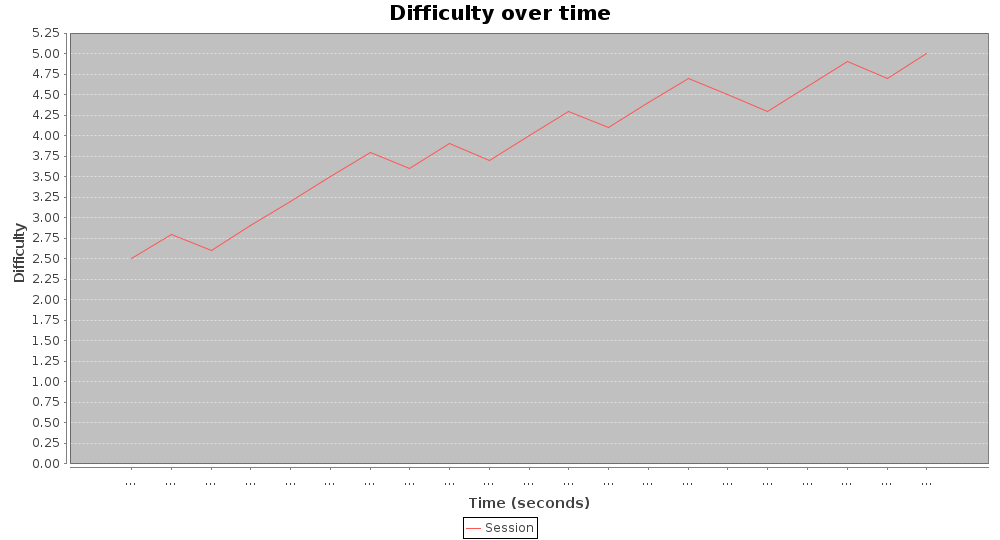

Values plotted in this chart, from the file beside it:
2.5, 12135.0
2.8, 15136
2.6, 18015
2.9, 21120
3.2, 24120
3.5, 27006
3.8, 30006
3.6, 33007
3.9, 36010
3.7, 39014
4, 42000
4.3, 45014
4.1, 48119
4.4, 51001
4.7, 54005
4.5, 57008
4.3, 60132
4.6, 63112
4.9, 66115
4.7, 69121
5, 72000
